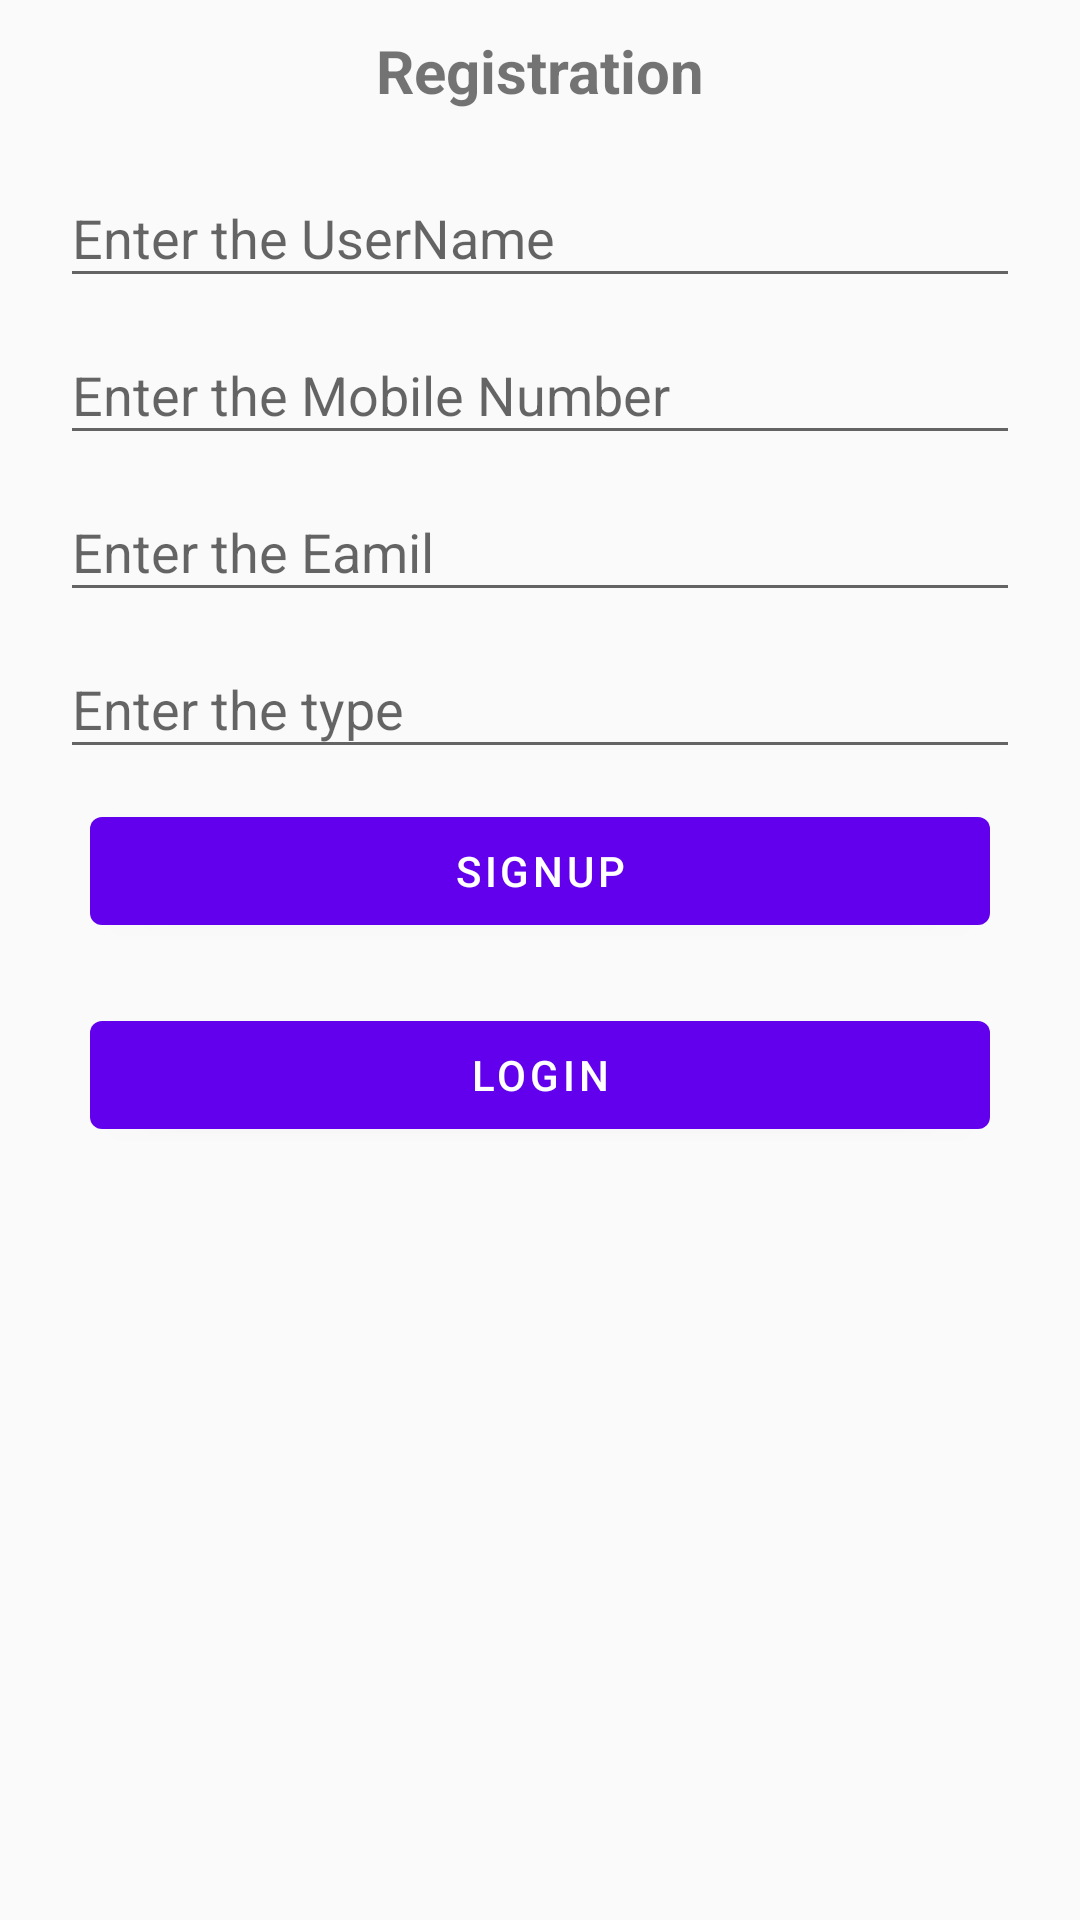

Reconstruct the res/layout file that produces this screen, plus the resources it refers to.
<!-- AndroidManifest.xml: application theme Theme.Todolist -->
<!-- res/layout/activity_ragistration.xml -->
<?xml version="1.0" encoding="utf-8"?>
<layout xmlns:android="http://schemas.android.com/apk/res/android"
    xmlns:app="http://schemas.android.com/apk/res-auto"
    xmlns:tools="http://schemas.android.com/tools">

    <data>

        <import type="android.view.View" />

        <variable
            name="signinmodel"
            type="com.demo.todolist.modules.Signup" />

        <variable
            name="IntentHandler"
            type="com.demo.todolist.utils.IntentHandlerClass" />

        <variable
            name="signinviewmodel"
            type="com.demo.todolist.viewmodel.SigninViewModel" />

    </data>

    <androidx.constraintlayout.widget.ConstraintLayout
        android:layout_width="match_parent"
        android:layout_height="match_parent"
        tools:context=".ui.activity.EditTodoListActivity">


        <LinearLayout
            android:id="@+id/line_one"
            android:layout_width="match_parent"
            android:layout_height="wrap_content"
            android:layout_margin="@dimen/_20dim"
            android:orientation="vertical"
            app:layout_constraintTop_toBottomOf="@+id/lay_header">


            <androidx.appcompat.widget.AppCompatTextView
                android:id="@+id/tvt_title"
                android:layout_width="match_parent"
                android:layout_height="wrap_content"
                android:layout_margin="@dimen/_10dim"
                android:gravity="center"
                android:text="@string/str_ragistrion_title"
                android:textSize="@dimen/_20dim"
                android:textStyle="bold" />

            <com.google.android.material.textfield.TextInputLayout
                android:id="@+id/txt_tst_name"
                android:layout_width="match_parent"
                android:layout_height="wrap_content">


                <com.google.android.material.textfield.TextInputEditText
                    android:id="@+id/edit_username"
                    android:layout_width="match_parent"
                    android:layout_height="wrap_content"
                    android:hint="@string/UserName"
                    android:inputType="text" />

            </com.google.android.material.textfield.TextInputLayout>

            <com.google.android.material.textfield.TextInputLayout
                android:id="@+id/txt_tst_usermobile"
                android:layout_width="match_parent"
                android:layout_height="wrap_content"
                app:layout_constraintTop_toBottomOf="@+id/txt_tst_name">

                <com.google.android.material.textfield.TextInputEditText
                    android:id="@+id/edit_usermobile"
                    android:layout_width="match_parent"
                    android:layout_height="wrap_content"
                    android:maxLength="10"
                    android:hint="@string/usermobilenumber"
                    android:inputType="number|numberSigned" />


            </com.google.android.material.textfield.TextInputLayout>

            <com.google.android.material.textfield.TextInputLayout
                android:id="@+id/txt_tst_date"
                android:layout_width="match_parent"
                android:layout_height="wrap_content"
                android:focusable="false"
                app:layout_constraintTop_toBottomOf="@+id/txt_tst_discrip">


                <com.google.android.material.textfield.TextInputEditText
                    android:id="@+id/edit_password"
                    android:layout_width="match_parent"
                    android:layout_height="wrap_content"
                    android:hint="@string/user_password"
                    android:inputType="textEmailAddress" />


            </com.google.android.material.textfield.TextInputLayout>

            <com.google.android.material.textfield.TextInputLayout
                android:id="@+id/txt_tst_privarty"
                android:layout_width="match_parent"
                android:layout_height="wrap_content"
                app:layout_constraintTop_toBottomOf="@+id/txt_tst_date">

                <com.google.android.material.textfield.MaterialAutoCompleteTextView
                    android:id="@+id/edit_usertype"
                    android:layout_width="match_parent"
                    android:layout_height="wrap_content"
                    android:ems="10"
                    android:hint="@string/str_usertype" />

            </com.google.android.material.textfield.TextInputLayout>

            <com.google.android.material.button.MaterialButton
                android:id="@+id/btn_submit"
                android:layout_width="match_parent"
                android:layout_height="wrap_content"
                android:layout_margin="@dimen/_10dim"
                android:longClickable="true"
                android:onClick="@{(view) -> signinviewmodel.SignupDataInsert(view,editUsername.getText().toString(),editUsermobile.getText().toString().trim() ,editPassword.getText().toString().trim() , editUsertype.getText().toString().trim())}"
                android:text="@string/Sign_up"
                app:layout_constraintTop_toBottomOf="@+id/txt_tst_privarty" />


            <com.google.android.material.button.MaterialButton
                android:id="@+id/btn_login"
                android:layout_width="match_parent"
                android:layout_height="wrap_content"
                android:layout_margin="@dimen/_10dim"
                android:longClickable="true"
                android:onClick="@{() -> IntentHandler.onClickFriend(btnLogin)}"
                android:text="@string/Login"
                app:layout_constraintTop_toBottomOf="@+id/txt_tst_privarty" />


        </LinearLayout>


    </androidx.constraintlayout.widget.ConstraintLayout>
</layout>
<!-- resources referenced by this layout -->
<resources>
  <dimen name="_10dim">10dp</dimen>
  <dimen name="_20dim">20dp</dimen>
  <string name="Login">Login</string>
  <string name="Sign_up">SignUp</string>
  <string name="UserName">Enter the UserName</string>
  <string name="str_ragistrion_title">Registration</string>
  <string name="str_usertype">Enter the type</string>
  <string name="user_password">Enter the Eamil</string>
  <string name="usermobilenumber">Enter the Mobile Number</string>
  <style name="Theme.Todolist" parent="Theme.MaterialComponents.Light.NoActionBar.Bridge">
          
          <item name="colorPrimary">@color/purple_500</item>
          <item name="colorPrimaryVariant">@color/purple_700</item>
          <item name="colorOnPrimary">@color/white</item>
          
          <item name="colorSecondary">@color/teal_200</item>
          <item name="colorSecondaryVariant">@color/teal_700</item>
          <item name="colorOnSecondary">@color/black</item>
          
          <item name="android:statusBarColor" tools:targetApi="l">?attr/colorPrimaryVariant</item>
          
      </style>
  <color name="purple_500">#FF6200EE</color>
  <color name="purple_700">#FF3700B3</color>
  <color name="white">#FFFFFFFF</color>
  <color name="teal_200">#FF03DAC5</color>
  <color name="teal_700">#FF018786</color>
  <color name="black">#FF000000</color>
</resources>
